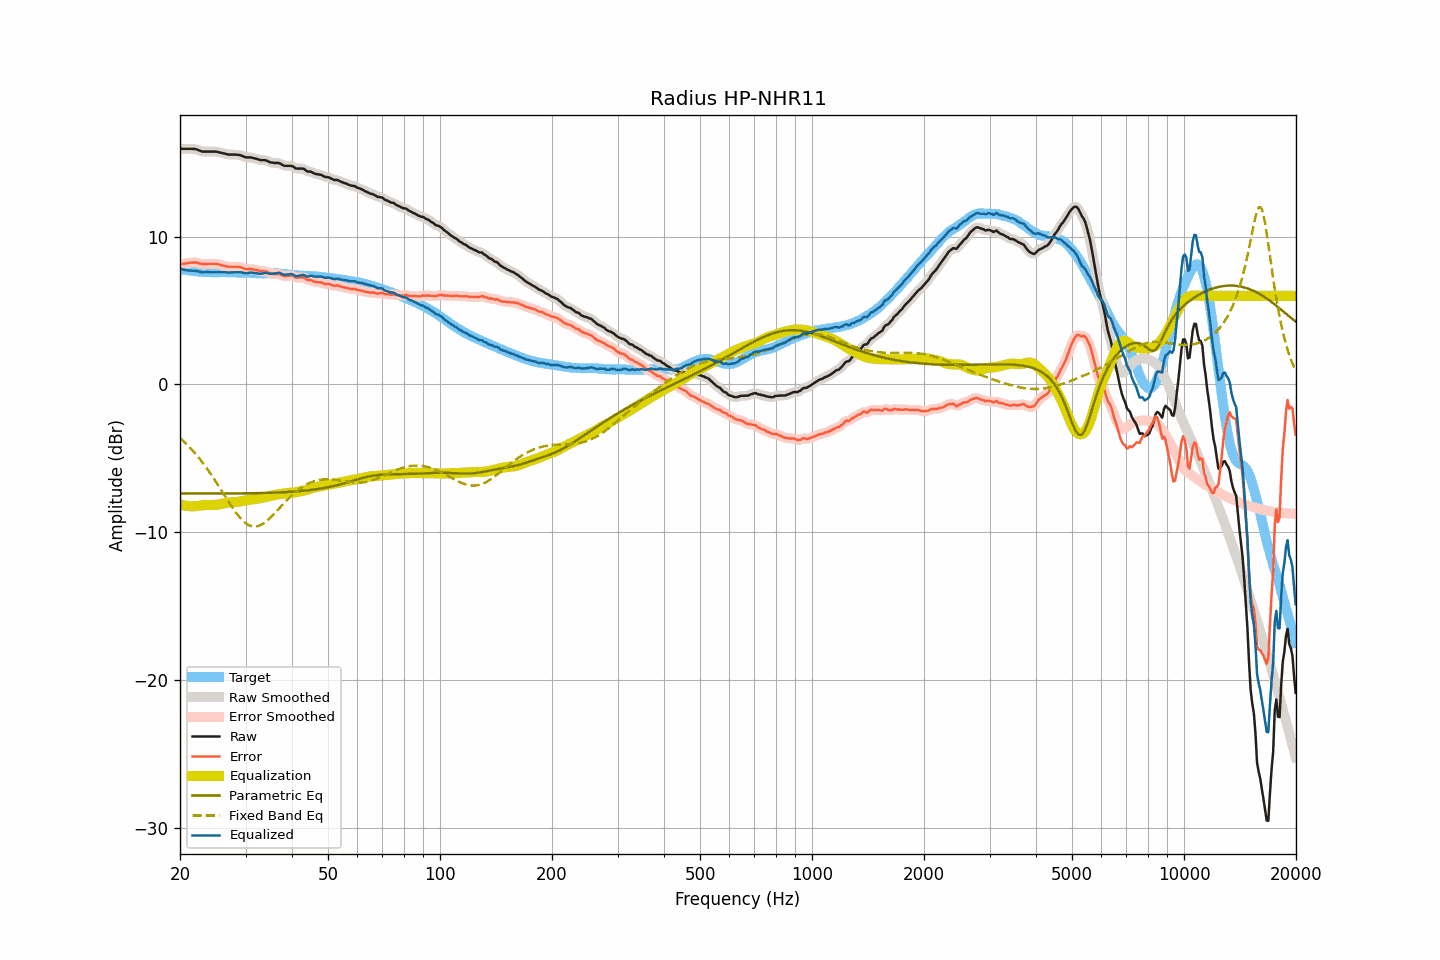

Data behind this chart, as committed beside it:
frequency, raw, smoothed, error, error_smoothed, equalization, parametric_eq, fixed_band_eq, equalized_raw, equalized_smoothed, target
20.00, 15.95, 15.95, 8.13, 8.13, -8.12, -7.38, -3.61, 7.83, 7.83, 7.82
20.20, 15.95, 15.95, 8.15, 8.15, -8.15, -7.38, -3.71, 7.80, 7.80, 7.80
20.40, 15.95, 15.95, 8.17, 8.17, -8.17, -7.38, -3.81, 7.77, 7.77, 7.78
20.61, 15.95, 15.95, 8.18, 8.19, -8.20, -7.38, -3.92, 7.75, 7.75, 7.77
20.81, 15.95, 15.95, 8.20, 8.20, -8.22, -7.38, -4.02, 7.73, 7.73, 7.75
21.02, 15.95, 15.95, 8.21, 8.22, -8.23, -7.38, -4.14, 7.72, 7.72, 7.74
21.23, 15.95, 15.95, 8.23, 8.23, -8.24, -7.38, -4.25, 7.71, 7.71, 7.71
21.44, 15.95, 15.95, 8.24, 8.24, -8.24, -7.38, -4.37, 7.70, 7.70, 7.70
21.66, 15.94, 15.95, 8.25, 8.26, -8.25, -7.38, -4.49, 7.69, 7.70, 7.69
21.87, 15.94, 15.93, 8.27, 8.26, -8.24, -7.38, -4.61, 7.70, 7.69, 7.67
22.09, 15.92, 15.91, 8.26, 8.25, -8.23, -7.38, -4.74, 7.69, 7.68, 7.66
22.31, 15.88, 15.88, 8.23, 8.23, -8.22, -7.38, -4.87, 7.66, 7.66, 7.65
22.54, 15.84, 15.84, 8.20, 8.20, -8.20, -7.38, -5.00, 7.64, 7.64, 7.64
22.76, 15.80, 15.80, 8.17, 8.17, -8.19, -7.38, -5.14, 7.61, 7.61, 7.63
22.99, 15.76, 15.77, 8.14, 8.15, -8.17, -7.38, -5.28, 7.59, 7.60, 7.62
23.22, 15.76, 15.76, 8.15, 8.15, -8.16, -7.38, -5.43, 7.60, 7.60, 7.61
23.45, 15.76, 15.76, 8.15, 8.15, -8.16, -7.38, -5.57, 7.60, 7.60, 7.61
23.69, 15.76, 15.76, 8.16, 8.16, -8.15, -7.38, -5.72, 7.60, 7.60, 7.60
23.92, 15.76, 15.76, 8.16, 8.16, -8.16, -7.38, -5.88, 7.60, 7.60, 7.60
24.16, 15.76, 15.76, 8.16, 8.16, -8.16, -7.38, -6.04, 7.60, 7.60, 7.60
24.40, 15.76, 15.76, 8.16, 8.17, -8.16, -7.38, -6.20, 7.59, 7.60, 7.60
24.65, 15.76, 15.76, 8.16, 8.17, -8.16, -7.38, -6.36, 7.60, 7.60, 7.59
24.89, 15.76, 15.76, 8.17, 8.16, -8.15, -7.38, -6.52, 7.60, 7.60, 7.59
25.14, 15.75, 15.74, 8.16, 8.15, -8.14, -7.38, -6.69, 7.61, 7.60, 7.59
25.39, 15.72, 15.72, 8.13, 8.13, -8.12, -7.38, -6.86, 7.60, 7.60, 7.59
25.65, 15.69, 15.69, 8.10, 8.10, -8.10, -7.38, -7.03, 7.59, 7.60, 7.59
25.91, 15.67, 15.67, 8.07, 8.07, -8.07, -7.38, -7.21, 7.60, 7.59, 7.60
26.16, 15.64, 15.64, 8.04, 8.04, -8.05, -7.38, -7.38, 7.59, 7.60, 7.60
26.43, 15.62, 15.61, 8.02, 8.02, -8.02, -7.38, -7.55, 7.60, 7.59, 7.60
26.69, 15.59, 15.59, 7.99, 7.99, -8.00, -7.38, -7.72, 7.59, 7.59, 7.60
26.96, 15.56, 15.57, 7.96, 7.97, -7.99, -7.38, -7.89, 7.57, 7.58, 7.59
27.23, 15.56, 15.56, 7.97, 7.96, -7.98, -7.38, -8.06, 7.58, 7.58, 7.59
27.50, 15.56, 15.56, 7.97, 7.96, -7.97, -7.38, -8.23, 7.59, 7.58, 7.59
27.77, 15.56, 15.56, 7.97, 7.97, -7.97, -7.37, -8.39, 7.59, 7.59, 7.59
28.05, 15.56, 15.56, 7.97, 7.97, -7.97, -7.37, -8.55, 7.59, 7.59, 7.59
28.33, 15.55, 15.55, 7.97, 7.97, -7.96, -7.37, -8.69, 7.59, 7.59, 7.58
28.62, 15.54, 15.54, 7.96, 7.97, -7.94, -7.37, -8.84, 7.59, 7.60, 7.58
28.90, 15.53, 15.52, 7.95, 7.95, -7.93, -7.37, -8.97, 7.60, 7.60, 7.57
29.19, 15.50, 15.49, 7.93, 7.92, -7.91, -7.37, -9.10, 7.59, 7.59, 7.57
29.48, 15.45, 15.45, 7.88, 7.88, -7.89, -7.37, -9.21, 7.56, 7.57, 7.57
29.78, 15.41, 15.41, 7.84, 7.84, -7.86, -7.37, -9.31, 7.55, 7.54, 7.57
30.08, 15.37, 15.38, 7.80, 7.81, -7.84, -7.37, -9.39, 7.53, 7.54, 7.57
30.38, 15.37, 15.37, 7.80, 7.81, -7.83, -7.36, -9.47, 7.54, 7.54, 7.57
30.68, 15.37, 15.37, 7.82, 7.81, -7.81, -7.36, -9.53, 7.56, 7.56, 7.55
30.99, 15.37, 15.36, 7.82, 7.81, -7.79, -7.36, -9.58, 7.58, 7.57, 7.55
31.30, 15.34, 15.34, 7.80, 7.80, -7.78, -7.36, -9.60, 7.56, 7.56, 7.54
31.61, 15.31, 15.32, 7.77, 7.78, -7.76, -7.36, -9.62, 7.54, 7.55, 7.54
31.93, 15.29, 15.29, 7.75, 7.76, -7.75, -7.36, -9.61, 7.54, 7.53, 7.53
32.24, 15.26, 15.25, 7.74, 7.73, -7.74, -7.35, -9.60, 7.52, 7.52, 7.52
32.57, 15.22, 15.22, 7.70, 7.70, -7.72, -7.35, -9.57, 7.50, 7.50, 7.52
32.89, 15.19, 15.19, 7.67, 7.68, -7.70, -7.35, -9.52, 7.49, 7.50, 7.52
33.22, 15.18, 15.18, 7.66, 7.67, -7.68, -7.35, -9.46, 7.50, 7.51, 7.51
33.55, 15.18, 15.18, 7.67, 7.67, -7.65, -7.34, -9.40, 7.53, 7.53, 7.51
33.89, 15.18, 15.17, 7.66, 7.66, -7.63, -7.34, -9.32, 7.55, 7.54, 7.52
34.23, 15.15, 15.14, 7.63, 7.62, -7.60, -7.34, -9.23, 7.55, 7.54, 7.52
34.57, 15.09, 15.09, 7.58, 7.58, -7.57, -7.33, -9.14, 7.51, 7.52, 7.51
34.92, 15.04, 15.05, 7.52, 7.53, -7.55, -7.33, -9.04, 7.49, 7.50, 7.52
35.27, 15.02, 15.02, 7.50, 7.50, -7.53, -7.33, -8.93, 7.49, 7.49, 7.52
35.62, 15.01, 15.00, 7.49, 7.48, -7.51, -7.32, -8.82, 7.50, 7.49, 7.52
35.97, 14.99, 15.00, 7.47, 7.48, -7.48, -7.32, -8.70, 7.50, 7.51, 7.52
... 635 more rows
